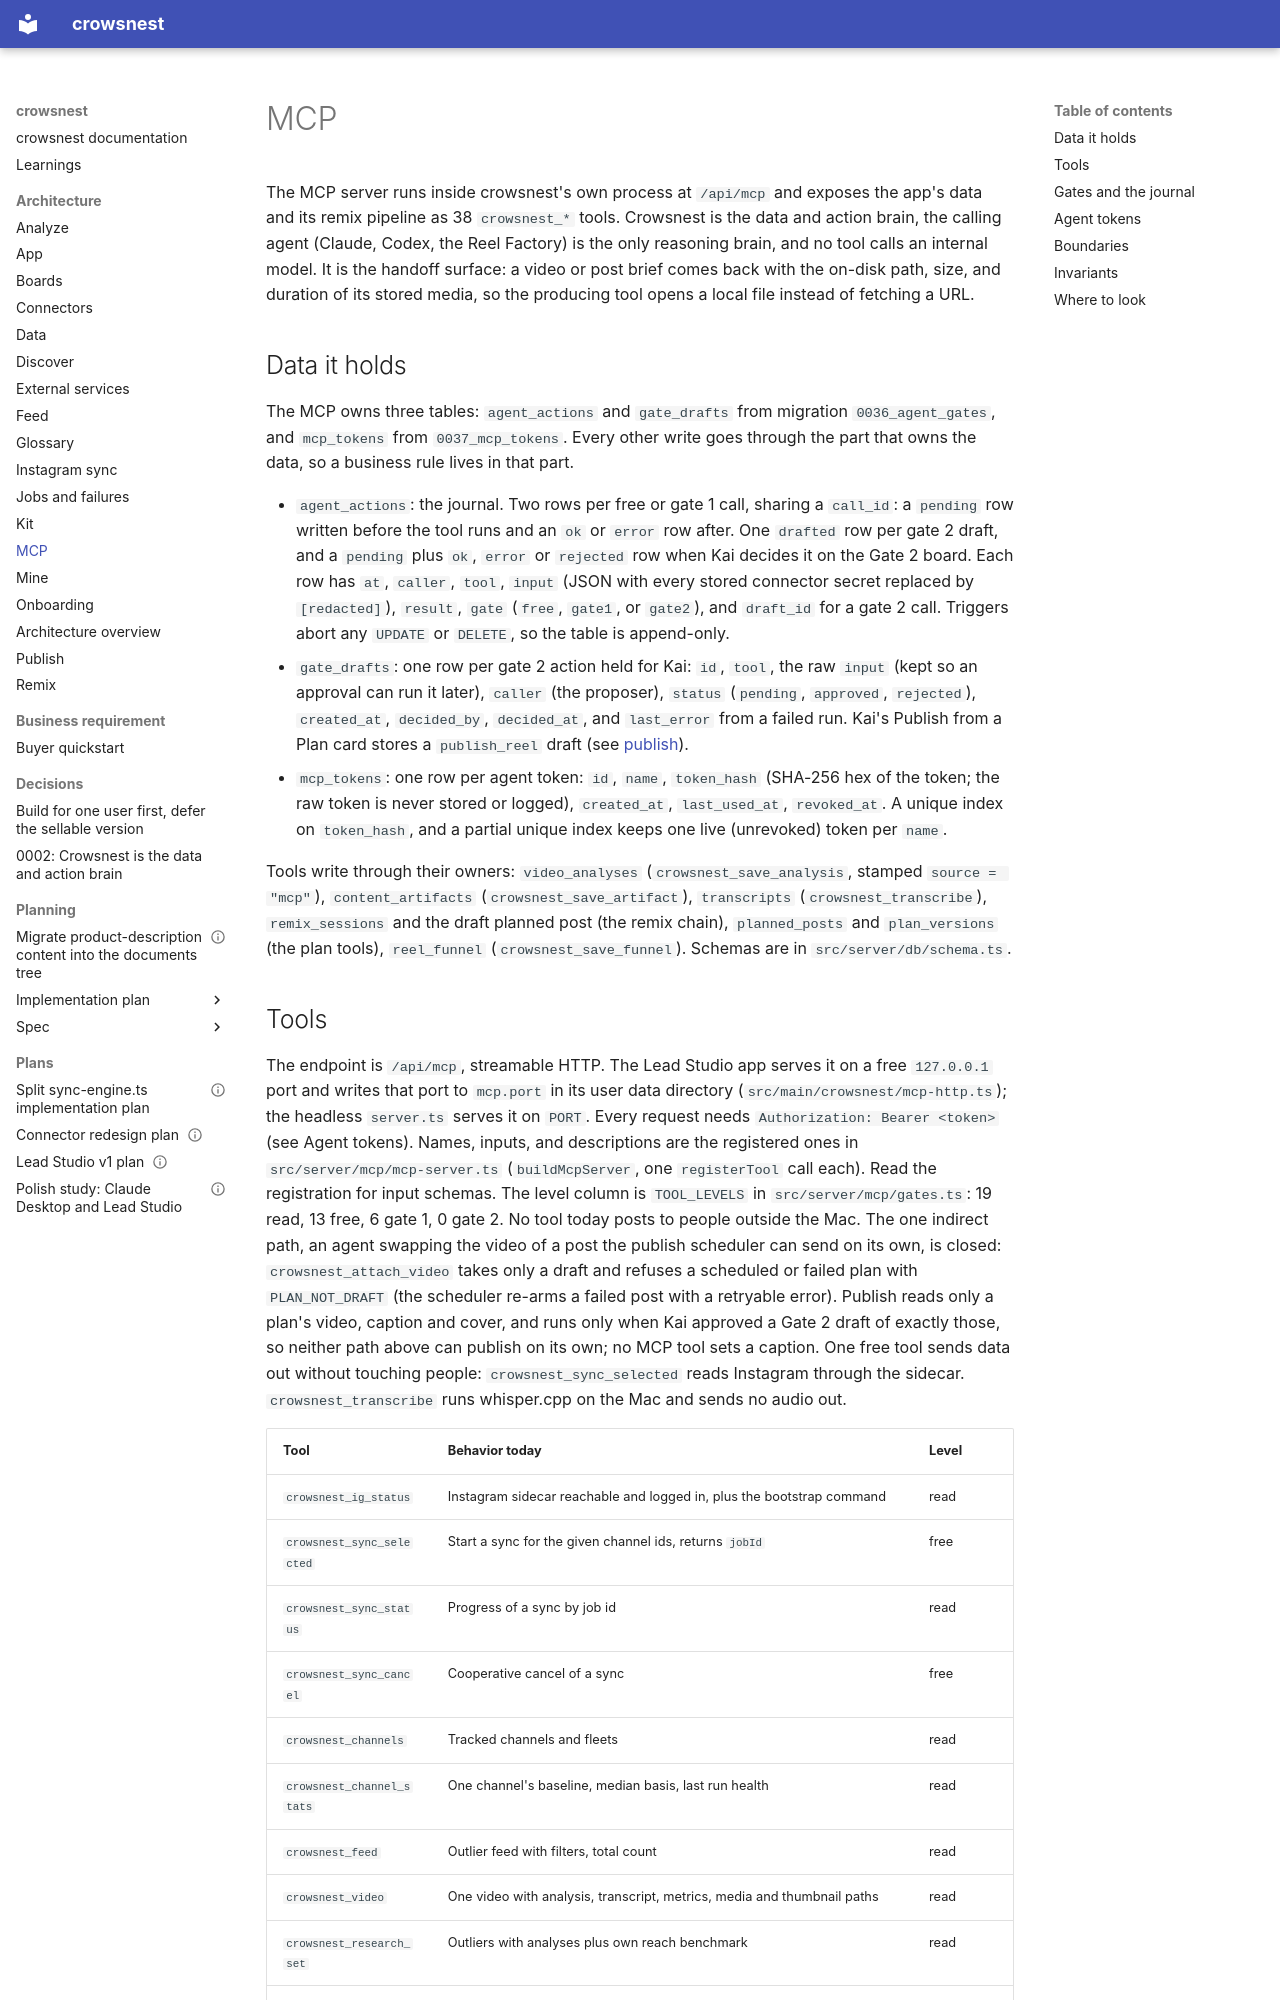

repository: Kaiships-ai/crowsnest · page: architecture/mcp/index.html · generator: mkdocs

# MCP

The MCP server runs inside crowsnest's own process at `/api/mcp` and exposes the app's data and its remix pipeline as 38 `crowsnest_*` tools. Crowsnest is the data and action brain, the calling agent (Claude, Codex, the Reel Factory) is the only reasoning brain, and no tool calls an internal model. It is the handoff surface: a video or post brief comes back with the on-disk path, size, and duration of its stored media, so the producing tool opens a local file instead of fetching a URL.

## Data it holds

The MCP owns three tables: `agent_actions` and `gate_drafts` from migration `0036_agent_gates`, and `mcp_tokens` from `0037_mcp_tokens`. Every other write goes through the part that owns the data, so a business rule lives in that part.

- `agent_actions`: the journal. Two rows per free or gate 1 call, sharing a `call_id`: a `pending` row written before the tool runs and an `ok` or `error` row after. One `drafted` row per gate 2 draft, and a `pending` plus `ok`, `error` or `rejected` row when Kai decides it on the Gate 2 board. Each row has `at`, `caller`, `tool`, `input` (JSON with every stored connector secret replaced by `[redacted]`), `result`, `gate` (`free`, `gate1`, or `gate2`), and `draft_id` for a gate 2 call. Triggers abort any `UPDATE` or `DELETE`, so the table is append-only.
- `gate_drafts`: one row per gate 2 action held for Kai: `id`, `tool`, the raw `input` (kept so an approval can run it later), `caller` (the proposer), `status` (`pending`, `approved`, `rejected`), `created_at`, `decided_by`, `decided_at`, and `last_error` from a failed run. Kai's Publish from a Plan card stores a `publish_reel` draft (see [publish](publish.md)).
- `mcp_tokens`: one row per agent token: `id`, `name`, `token_hash` (SHA-256 hex of the token; the raw token is never stored or logged), `created_at`, `last_used_at`, `revoked_at`. A unique index on `token_hash`, and a partial unique index keeps one live (unrevoked) token per `name`.

Tools write through their owners: `video_analyses` (`crowsnest_save_analysis`, stamped `source = "mcp"`), `content_artifacts` (`crowsnest_save_artifact`), `transcripts` (`crowsnest_transcribe`), `remix_sessions` and the draft planned post (the remix chain), `planned_posts` and `plan_versions` (the plan tools), `reel_funnel` (`crowsnest_save_funnel`). Schemas are in `src/server/db/schema.ts`.
